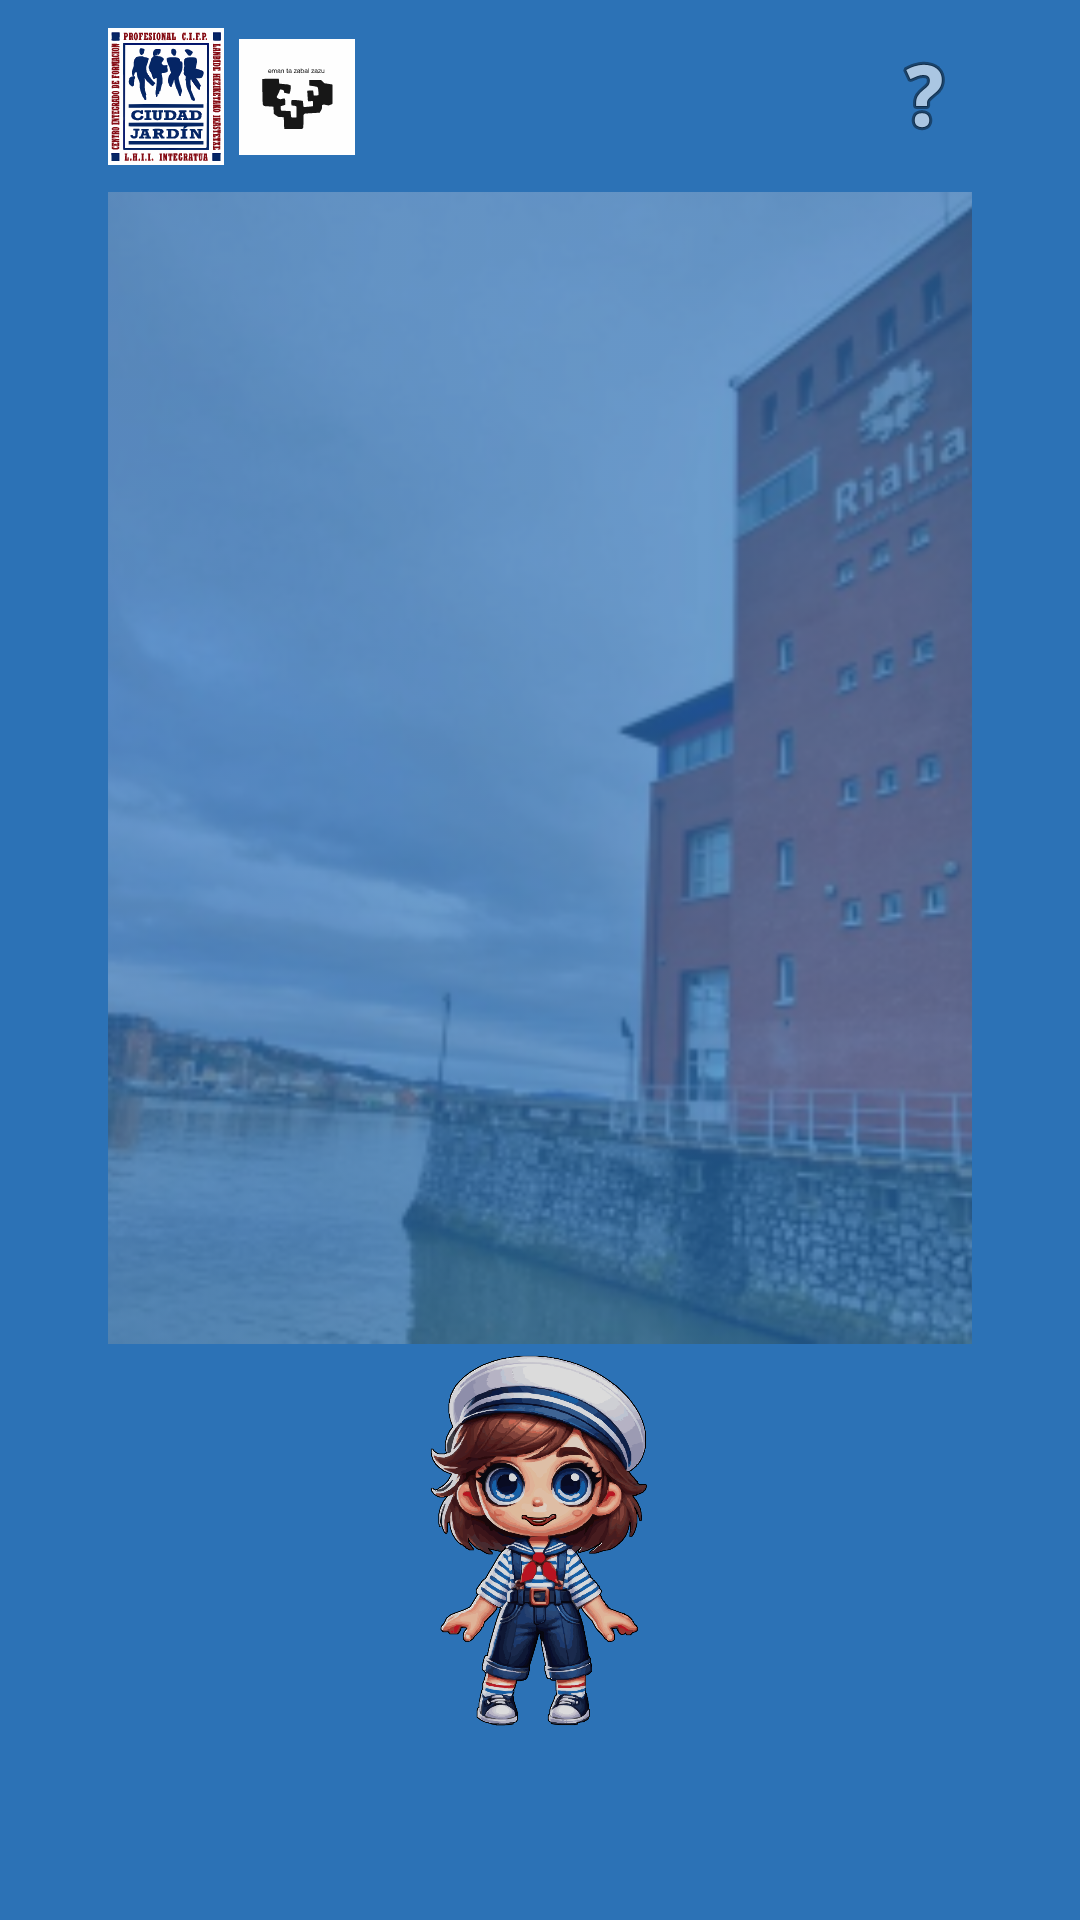

This screen was rendered from an Android layout file. Write that file and the resources it references.
<!-- AndroidManifest.xml: application theme Theme.Portukultura -->
<!-- res/layout/puzzle.xml -->
<?xml version="1.0" encoding="utf-8"?>
<androidx.constraintlayout.widget.ConstraintLayout
    xmlns:android="http://schemas.android.com/apk/res/android"
    xmlns:app="http://schemas.android.com/apk/res-auto"
    xmlns:tools="http://schemas.android.com/tools"
    android:layout_width="match_parent"
    android:layout_height="match_parent"
    style="@style/Fondo"
    tools:context=".Puzzle">

    
    <LinearLayout
        android:id="@+id/logos"
        android:layout_width="0dp"
        android:layout_height="wrap_content"
        app:layout_constraintWidth_percent="0.35"
        android:gravity="left"
        android:orientation="horizontal"
        app:layout_constraintBottom_toTopOf="@+id/gHor1"
        app:layout_constraintHeight_percent="0.15"
        app:layout_constraintStart_toStartOf="@id/gVer1"
        app:layout_constraintTop_toTopOf="parent">

        
        <ImageView
            android:id="@+id/icjardin"
            android:layout_width="0dp"
            android:layout_height="wrap_content"
            android:layout_marginRight="5dp"
            android:layout_weight="1"
            android:src="@drawable/icjardin" />

        <ImageView
            android:id="@+id/upv"
            android:layout_width="0dp"
            android:layout_height="match_parent"
            android:layout_marginRight="5dp"
            android:layout_weight="1"
            android:src="@drawable/upv" />

        <ImageView
            android:id="@+id/logo"
            android:layout_width="0dp"
            android:layout_height="match_parent"
            android:layout_weight="1"
            android:src="@drawable/logo" />
    </LinearLayout>

    <GridLayout
        android:id="@+id/puzzleGrid"
        android:layout_width="0dp"
        android:layout_height="0dp"
        android:columnCount="4"
        android:padding="0dp"
        android:rowCount="4"
        app:layout_constraintTop_toTopOf="@id/backgroundImage"
        app:layout_constraintBottom_toBottomOf="@id/backgroundImage"
        app:layout_constraintStart_toStartOf="@id/backgroundImage"
        app:layout_constraintEnd_toEndOf="@id/backgroundImage"/>

    <ImageView
        android:id="@+id/backgroundImage"
        android:layout_width="0dp"
        android:layout_height="0dp"
        android:alpha="0.3"
        android:scaleType="centerCrop"
        android:src="@drawable/puzle"
        app:layout_constraintBottom_toTopOf="@id/gHor2"
        app:layout_constraintEnd_toStartOf="@id/gVer4"
        app:layout_constraintStart_toEndOf="@id/gVer1"
        app:layout_constraintTop_toBottomOf="@id/gHor1" />

    <androidx.constraintlayout.widget.Guideline
        android:id="@+id/gVer1"
        android:layout_width="0dp"
        android:layout_height="wrap_content"
        android:orientation="vertical"
        app:layout_constraintEnd_toEndOf="parent"
        app:layout_constraintGuide_percent="0.1"
        app:layout_constraintStart_toStartOf="parent" />
    <androidx.constraintlayout.widget.Guideline
        android:id="@+id/gVer4"
        android:layout_width="0dp"
        android:layout_height="wrap_content"
        android:orientation="vertical"
        app:layout_constraintEnd_toEndOf="parent"
        app:layout_constraintGuide_percent="0.9"
        app:layout_constraintStart_toStartOf="parent" />

    <androidx.constraintlayout.widget.Guideline
        android:id="@+id/gHor1"
        android:layout_width="0dp"
        android:layout_height="wrap_content"
        android:orientation="horizontal"
        app:layout_constraintEnd_toEndOf="parent"
        app:layout_constraintGuide_percent="0.1"
        app:layout_constraintStart_toStartOf="parent" />

    <androidx.constraintlayout.widget.Guideline
        android:id="@+id/gHor2"
        android:layout_width="0dp"
        android:layout_height="wrap_content"
        android:orientation="horizontal"
        app:layout_constraintEnd_toEndOf="parent"
        app:layout_constraintGuide_percent="0.7"
        app:layout_constraintStart_toStartOf="parent" />

    <androidx.constraintlayout.widget.Guideline
        android:id="@+id/gHor3"
        android:layout_width="0dp"
        android:layout_height="wrap_content"
        android:orientation="horizontal"
        app:layout_constraintEnd_toEndOf="parent"
        app:layout_constraintGuide_percent="0.9"
        app:layout_constraintStart_toStartOf="parent" />
    <ImageView
        android:id="@+id/ayuda"
        android:layout_width="wrap_content"
        android:layout_height="wrap_content"
        app:layout_constraintBottom_toTopOf="@+id/gHor1"
        app:layout_constraintEnd_toStartOf="@+id/gVer4"
        app:layout_constraintHorizontal_bias="1"
        app:layout_constraintStart_toStartOf="@+id/gVer1"
        app:layout_constraintTop_toTopOf="parent"
        app:srcCompat="@android:drawable/ic_menu_help" />

    <ImageView
        android:id="@+id/imageView4"
        android:layout_width="0dp"
        android:layout_height="0dp"
        app:layout_constraintBottom_toTopOf="@+id/gHor3"
        app:layout_constraintEnd_toStartOf="@+id/gVer4"
        app:layout_constraintStart_toStartOf="@+id/gVer1"
        app:layout_constraintTop_toTopOf="@+id/gHor2"
        app:srcCompat="@drawable/navegante_ae" />


</androidx.constraintlayout.widget.ConstraintLayout>
<!-- resources referenced by this layout -->
<resources>
  <!-- drawable icjardin: vector/xml drawable (drawable, 44804 chars, omitted) -->
  <!-- drawable navegante_ae: png bitmap (drawable, 378097 bytes) -->
  <!-- drawable puzle: png bitmap (drawable, 166119 bytes) -->
  <!-- drawable upv: vector/xml drawable (drawable, 4859 chars, omitted) -->
  <style name="Fondo">
          <item name="android:background">@color/midBlue</item>
      </style>
  <style name="Theme.Portukultura" parent="Base.Theme.Portukultura" />
  <color name="midBlue">#2C72B6</color>
  <style name="Base.Theme.Portukultura" parent="Theme.Material3.DayNight.NoActionBar">
          
          
      </style>
</resources>
